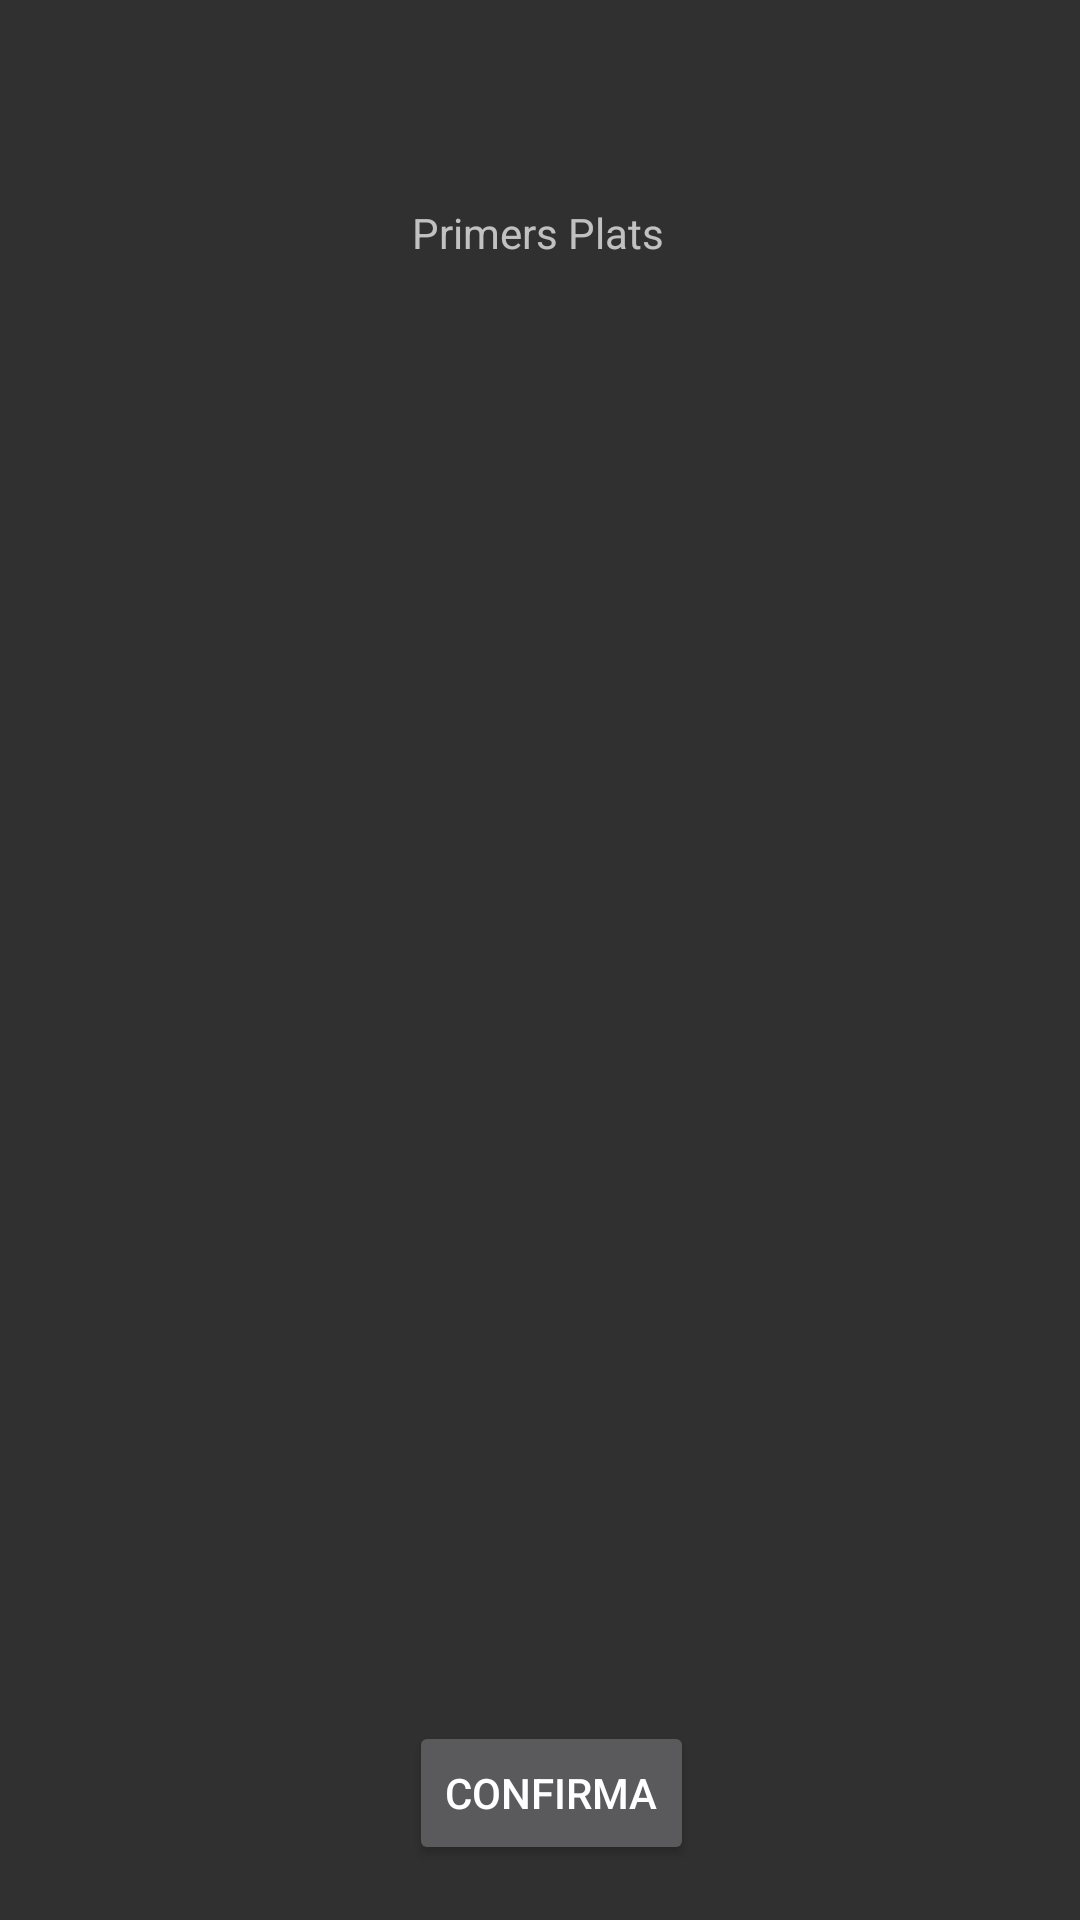

Produce the Android XML layout that renders to this screen, including the resource entries it uses.
<!-- AndroidManifest.xml: application theme Theme.Design.NoActionBar -->
<!-- res/layout/fragment_primer_plat.xml -->
<?xml version="1.0" encoding="utf-8"?>
<layout xmlns:app="http://schemas.android.com/apk/res-auto"
    xmlns:tools="http://schemas.android.com/tools"
    xmlns:android="http://schemas.android.com/apk/res/android">

    <androidx.constraintlayout.widget.ConstraintLayout
        android:layout_width="match_parent"
        android:layout_height="match_parent"
        tools:context=".vista.fragments.primerPlat.PrimerPlatFragment">

        <androidx.recyclerview.widget.RecyclerView
            android:id="@+id/recyclerPrimersPlats"
            android:layout_width="match_parent"
            android:layout_height="400dp"
            android:layout_marginTop="52dp"
            app:layout_constraintEnd_toEndOf="parent"
            app:layout_constraintHorizontal_bias="0.0"
            app:layout_constraintStart_toStartOf="parent"
            app:layout_constraintTop_toBottomOf="@+id/text_priemrs_plats" />

        <Button
            android:id="@+id/boto_confirmar_primers_plats"
            android:layout_width="wrap_content"
            android:layout_height="wrap_content"
            android:layout_marginTop="32dp"
            android:text="@string/boto_confirma"
            app:layout_constraintBottom_toBottomOf="parent"
            app:layout_constraintEnd_toEndOf="parent"
            app:layout_constraintHorizontal_bias="0.514"
            app:layout_constraintStart_toStartOf="parent"
            app:layout_constraintTop_toBottomOf="@+id/recyclerPrimersPlats"
            app:layout_constraintVertical_bias="0.121" />

        <TextView
            android:id="@+id/text_priemrs_plats"
            android:layout_width="wrap_content"
            android:layout_height="wrap_content"
            android:layout_marginTop="68dp"
            android:text="@string/text_primers_plats"
            app:layout_constraintEnd_toEndOf="parent"
            app:layout_constraintHorizontal_bias="0.498"
            app:layout_constraintStart_toStartOf="parent"
            app:layout_constraintTop_toTopOf="parent" />

    </androidx.constraintlayout.widget.ConstraintLayout>
</layout>
<!-- resources referenced by this layout -->
<resources>
  <string name="boto_confirma">Confirma</string>
  <string name="text_primers_plats">Primers Plats</string>
</resources>
